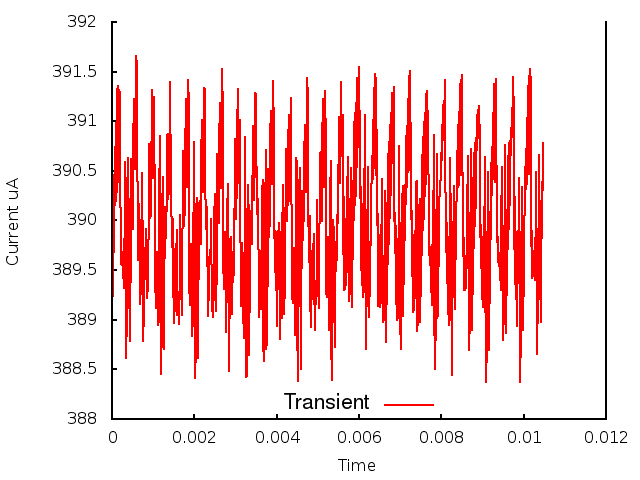

The data file committed next to this chart (first rows):
0.000000, 0.000000, 3.894029
1, 0.000010, 3.893
2, 0.000020, 3.892
3, 0.000030, 3.899
4, 0.000040, 3.897
5, 0.000050, 3.904
6, 0.000060, 3.902
7, 0.000070, 3.907
8, 0.000080, 3.902
9, 0.000090, 3.91
10, 0.000100, 3.902
11, 0.000110, 3.911
12, 0.000120, 3.903
13, 0.000130, 3.913
14, 0.000140, 3.904
15, 0.000150, 3.914
16, 0.000160, 3.904
17, 0.000170, 3.913
18, 0.000180, 3.906
19, 0.000190, 3.913
20, 0.000200, 3.902
21, 0.000210, 3.901
22, 0.000220, 3.896
23, 0.000230, 3.898
24, 0.000240, 3.896
25, 0.000250, 3.896
26, 0.000260, 3.896
27, 0.000270, 3.894
28, 0.000280, 3.896
29, 0.000290, 3.893
30, 0.000300, 3.898
31, 0.000310, 3.898
32, 0.000320, 3.906
33, 0.000330, 3.903
34, 0.000340, 3.897
35, 0.000350, 3.886
36, 0.000360, 3.893
37, 0.000370, 3.888
38, 0.000380, 3.899
39, 0.000390, 3.895
40, 0.000400, 3.906
41, 0.000410, 3.898
42, 0.000420, 3.894
43, 0.000430, 3.888
44, 0.000440, 3.894
45, 0.000450, 3.894
46, 0.000460, 3.9
47, 0.000470, 3.906
48, 0.000480, 3.905
49, 0.000490, 3.9
50, 0.000500, 3.899
51, 0.000510, 3.902
52, 0.000520, 3.907
53, 0.000530, 3.912
54, 0.000540, 3.912
55, 0.000550, 3.908
56, 0.000560, 3.905
57, 0.000570, 3.907
58, 0.000580, 3.912
59, 0.000590, 3.917
60, 0.000600, 3.916
... 986 more rows
